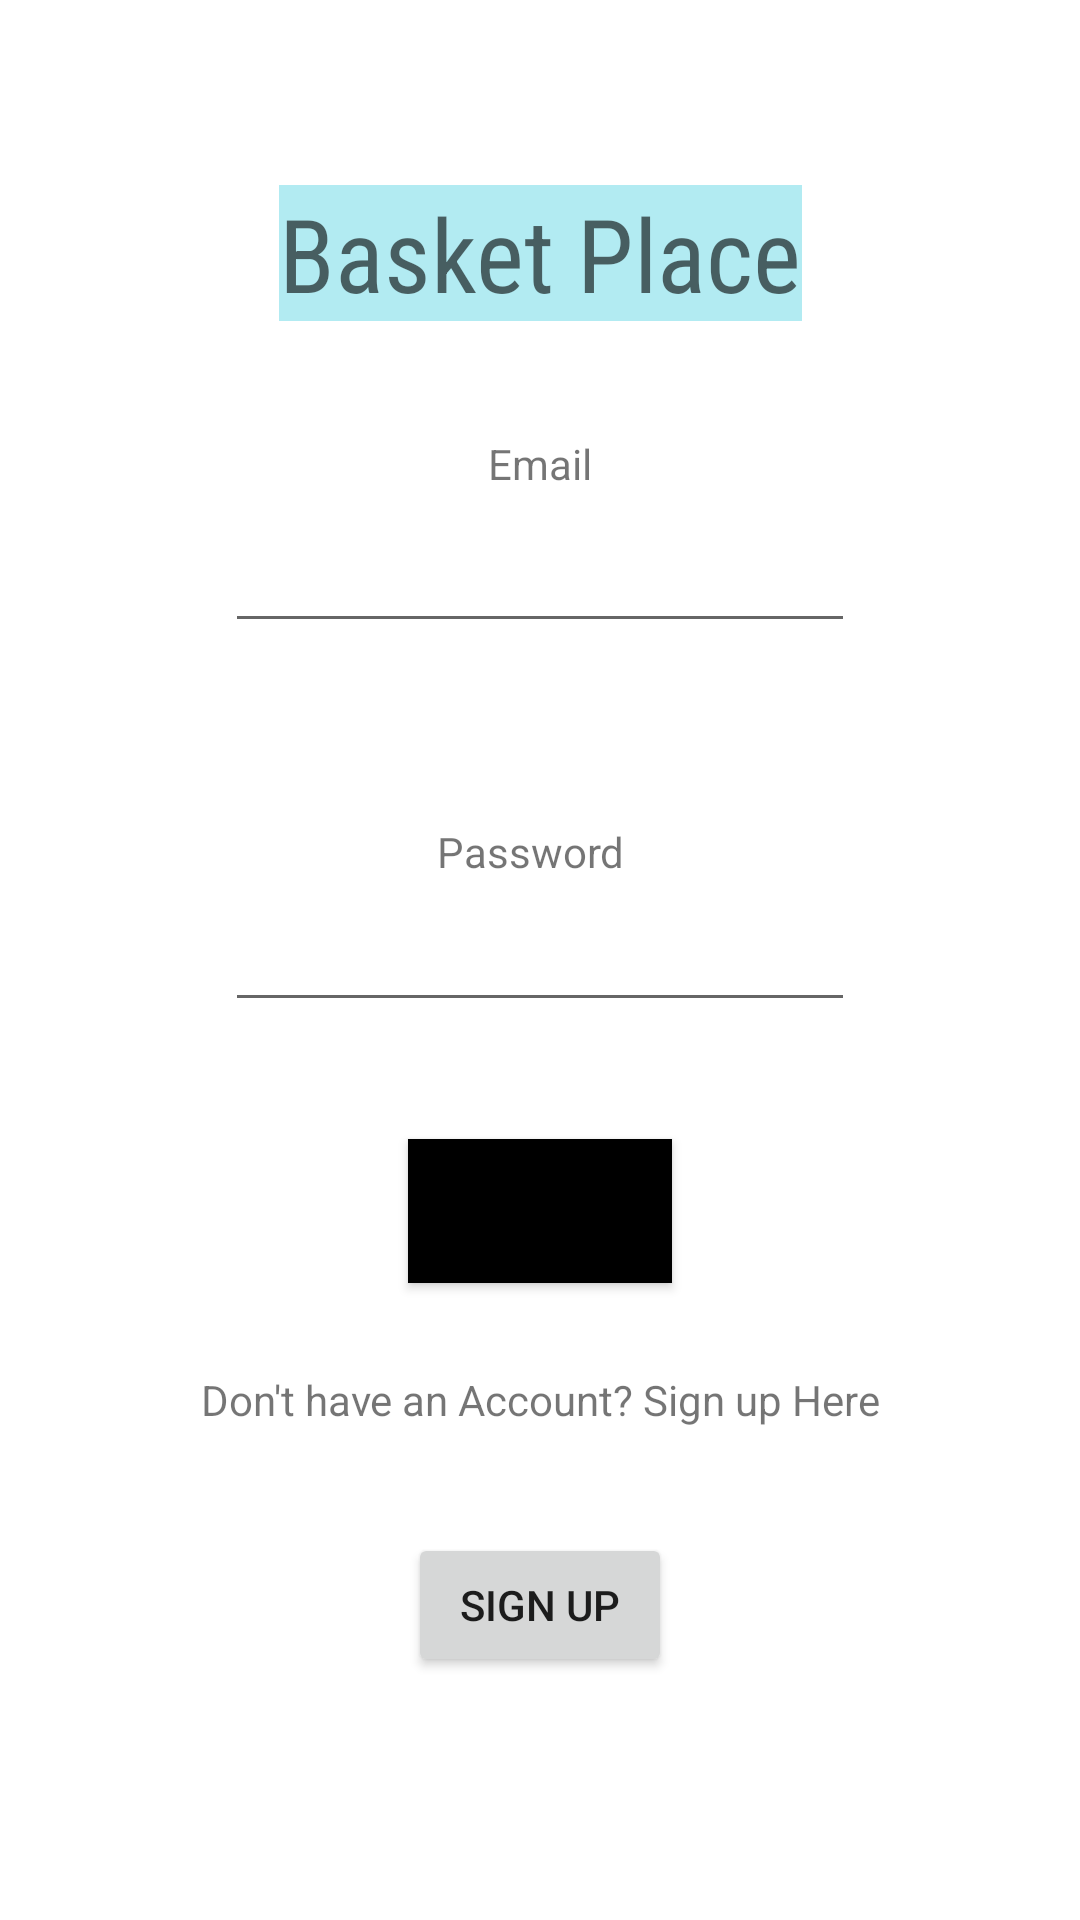

Reconstruct the res/layout file that produces this screen, plus the resources it refers to.
<!-- AndroidManifest.xml: application theme Theme.BasketPlace -->
<!-- res/layout/activity_main.xml -->
<?xml version="1.0" encoding="utf-8"?>
<androidx.constraintlayout.widget.ConstraintLayout xmlns:android="http://schemas.android.com/apk/res/android"
    xmlns:app="http://schemas.android.com/apk/res-auto"
    xmlns:tools="http://schemas.android.com/tools"
    android:layout_width="match_parent"
    android:layout_height="match_parent"
    android:background="#FFFFFF"
    tools:context=".MainActivity">

    <TextView
        android:id="@+id/textView3"
        android:layout_width="wrap_content"
        android:layout_height="wrap_content"
        android:layout_marginBottom="9dp"
        android:text="Email"
        app:autoSizeTextType="uniform"
        app:layout_constraintBottom_toTopOf="@+id/editTextTextEmailAddress"
        app:layout_constraintEnd_toEndOf="@+id/editTextTextEmailAddress"
        app:layout_constraintStart_toStartOf="@+id/editTextTextEmailAddress" />

    <EditText
        android:id="@+id/editTextTextEmailAddress"
        android:layout_width="wrap_content"
        android:layout_height="wrap_content"
        android:layout_marginBottom="60dp"
        android:autofillHints=""
        android:ems="10"
        android:inputType="textEmailAddress"
        app:layout_constraintBottom_toTopOf="@+id/textView4"
        app:layout_constraintEnd_toEndOf="parent"
        app:layout_constraintStart_toStartOf="parent" />

    <TextView
        android:id="@+id/textView4"
        android:layout_width="69dp"
        android:layout_height="wrap_content"
        android:layout_marginBottom="6dp"
        android:text="Password"
        app:autoSizeTextType="uniform"
        app:layout_constraintBottom_toTopOf="@+id/editTextTextPassword"
        app:layout_constraintEnd_toEndOf="parent"
        app:layout_constraintStart_toStartOf="parent" />

    <EditText
        android:id="@+id/editTextTextPassword"
        android:layout_width="wrap_content"
        android:layout_height="wrap_content"
        android:ems="10"
        android:inputType="textPassword"
        app:layout_constraintBottom_toBottomOf="parent"
        app:layout_constraintEnd_toEndOf="parent"
        app:layout_constraintStart_toStartOf="parent"
        app:layout_constraintTop_toTopOf="parent" />

    <Button
        android:id="@+id/button"
        android:layout_width="wrap_content"
        android:layout_height="wrap_content"
        android:layout_marginTop="39dp"
        android:background="#000000"
        android:text="Login"
        app:iconTint="#00000A"
        app:layout_constraintEnd_toEndOf="parent"
        app:layout_constraintStart_toStartOf="parent"
        app:layout_constraintTop_toBottomOf="@+id/editTextTextPassword" />

    <TextView
        android:id="@+id/textView5"
        android:layout_width="wrap_content"
        android:layout_height="wrap_content"
        android:layout_marginBottom="35dp"
        android:text="Don't have an Account? Sign up Here"
        app:autoSizeTextType="uniform"
        app:layout_constraintBottom_toTopOf="@+id/button2"
        app:layout_constraintEnd_toEndOf="parent"
        app:layout_constraintStart_toStartOf="parent" />

    <Button
        android:id="@+id/button2"
        android:layout_width="wrap_content"
        android:layout_height="wrap_content"
        android:layout_marginBottom="81dp"
        android:text="Sign Up"
        app:layout_constraintBottom_toBottomOf="parent"
        app:layout_constraintEnd_toEndOf="parent"
        app:layout_constraintStart_toStartOf="parent" />

    <TextView
        android:id="@+id/textView11"
        android:layout_width="wrap_content"
        android:layout_height="wrap_content"
        android:layout_marginStart="18dp"
        android:layout_marginBottom="38dp"
        android:background="#B2EBF2"
        android:fontFamily="sans-serif-condensed"
        android:text="Basket Place"
        android:textAppearance="@style/TextAppearance.AppCompat.Display1"
        app:autoSizeTextType="uniform"
        app:layout_constraintBottom_toTopOf="@+id/textView3"
        app:layout_constraintStart_toStartOf="@+id/editTextTextEmailAddress"
        tools:text="Basket Place" />

</androidx.constraintlayout.widget.ConstraintLayout>
<!-- resources referenced by this layout -->
<resources>
  <style name="Theme.BasketPlace" parent="Theme.MaterialComponents.DayNight.DarkActionBar">
          
          <item name="colorPrimary">@color/purple_500</item>
          <item name="colorPrimaryVariant">@color/purple_700</item>
          <item name="colorOnPrimary">@color/white</item>
          
          <item name="colorSecondary">@color/teal_200</item>
          <item name="colorSecondaryVariant">@color/teal_700</item>
          <item name="colorOnSecondary">@color/black</item>
          
          <item name="android:statusBarColor" tools:targetApi="l">?attr/colorPrimaryVariant</item>
          
      </style>
  <!-- not gathered from this repository: default colours our renderer supplied (Android Studio template values) -->
  <color name="purple_500">#FF6200EE</color>
  <color name="purple_700">#FF3700B3</color>
  <color name="teal_200">#FF03DAC5</color>
  <color name="teal_700">#FF018786</color>
  <color name="black">#FF000000</color>
  <color name="white">#FFFFFFFF</color>
</resources>
